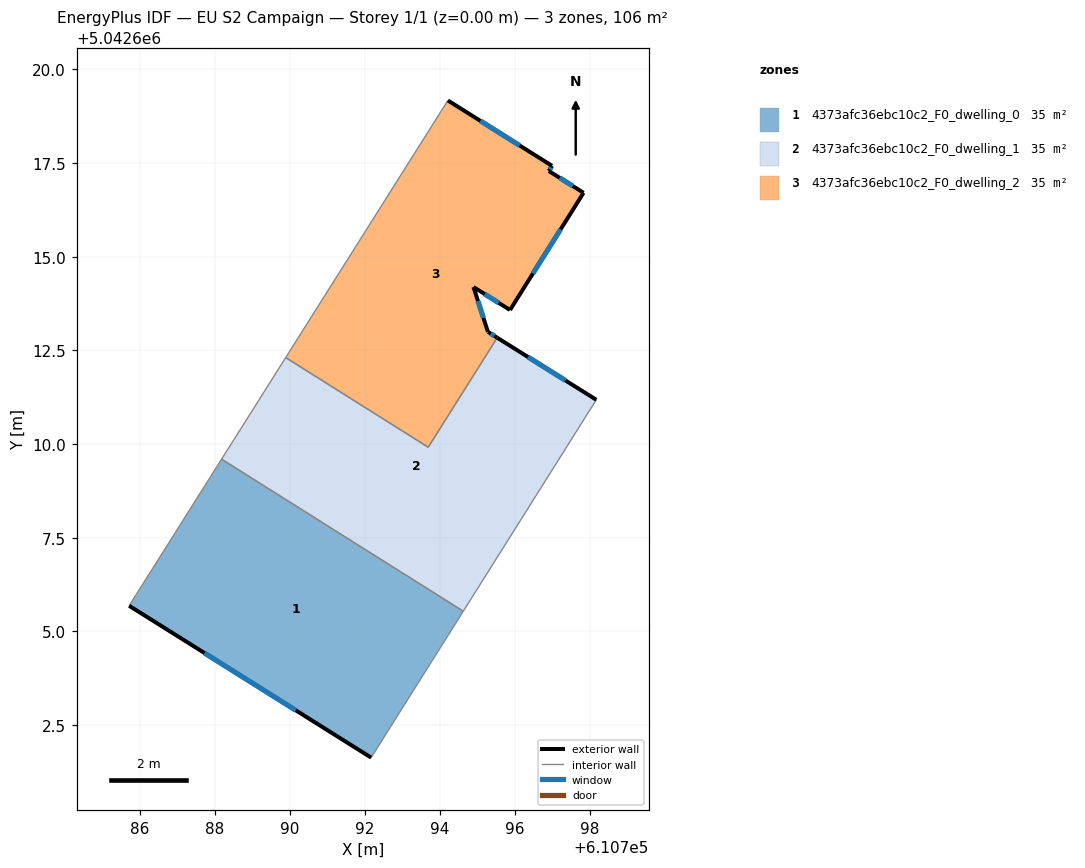
=== STOREY PLAN SPEC (per zone: floor XY polygon, exterior-wall plan segments, windows/doors) ===
zone 1: 4373afc36ebc10c2_F0_dwelling_0  (35.2 m²)
  floor: (610794.63, 5042605.54) (610792.17, 5042601.63) (610785.71, 5042605.68) (610788.18, 5042609.60)
  exterior wall: (610785.71, 5042605.68) – (610792.17, 5042601.63)  [7.6 m]
    window: (610787.72, 5042604.42) – (610790.16, 5042602.89)  [3.2 m²]
  interior walls: 3
zone 2: 4373afc36ebc10c2_F0_dwelling_1  (35.2 m²)
  floor: (610798.18, 5042611.18) (610794.63, 5042605.54) (610788.18, 5042609.60) (610789.89, 5042612.31) (610793.69, 5042609.92) (610795.53, 5042612.84)
  exterior wall: (610798.18, 5042611.18) – (610795.53, 5042612.84)  [3.1 m]
    window: (610797.35, 5042611.70) – (610796.36, 5042612.32)  [1.3 m²]
  interior walls: 5
zone 3: 4373afc36ebc10c2_F0_dwelling_2  (35.2 m²)
  floor: (610797.00, 5042617.43) (610796.91, 5042617.29) (610797.84, 5042616.71) (610795.88, 5042613.58) (610794.90, 5042614.19) (610795.29, 5042613.00) (610795.53, 5042612.84) (610793.69, 5042609.92) (610789.89, 5042612.31) (610794.22, 5042619.17)
  exterior wall: (610795.53, 5042612.84) – (610795.29, 5042613.00)  [0.3 m]
    window: (610795.46, 5042612.89) – (610795.36, 5042612.95)  [0.1 m²]
  exterior wall: (610797.00, 5042617.43) – (610794.22, 5042619.17)  [3.3 m]
    window: (610796.13, 5042617.97) – (610795.08, 5042618.63)  [1.4 m²]
  exterior wall: (610796.91, 5042617.29) – (610797.00, 5042617.43)  [0.2 m]
    window: (610796.94, 5042617.33) – (610796.97, 5042617.38)  [0.1 m²]
  exterior wall: (610797.84, 5042616.71) – (610796.91, 5042617.29)  [1.1 m]
    window: (610797.55, 5042616.89) – (610797.20, 5042617.11)  [0.5 m²]
  exterior wall: (610795.88, 5042613.58) – (610797.84, 5042616.71)  [3.7 m]
    window: (610796.49, 5042614.55) – (610797.23, 5042615.73)  [1.6 m²]
  exterior wall: (610794.90, 5042614.19) – (610795.88, 5042613.58)  [1.2 m]
    window: (610795.20, 5042614.00) – (610795.57, 5042613.77)  [0.5 m²]
  exterior wall: (610795.29, 5042613.00) – (610794.90, 5042614.19)  [1.3 m]
    window: (610795.16, 5042613.37) – (610795.02, 5042613.82)  [0.5 m²]
  interior walls: 3

=== DERIVED (storey summary) ===
Building: EU S2 Campaign
Storey: 1 of 1  (floor level z = 0.00 m)
Storey gross floor area: 105.7 m²
Zones on this storey: 3
  - 4373afc36ebc10c2_F0_dwelling_0: floor 35.2 m²; exterior wall 7.6 m (22.9 m²); 1 window(s) 3.2 m²; WWR 14.2%
  - 4373afc36ebc10c2_F0_dwelling_1: floor 35.2 m²; exterior wall 3.1 m (9.4 m²); 1 window(s) 1.3 m²; WWR 14.2%
  - 4373afc36ebc10c2_F0_dwelling_2: floor 35.2 m²; exterior wall 10.9 m (32.8 m²); 7 window(s) 4.7 m²; WWR 14.2%
Zone adjacency (shared interzone walls):
  - 4373afc36ebc10c2_F0_dwelling_0 ↔ 4373afc36ebc10c2_F0_dwelling_1
  - 4373afc36ebc10c2_F0_dwelling_1 ↔ 4373afc36ebc10c2_F0_dwelling_2